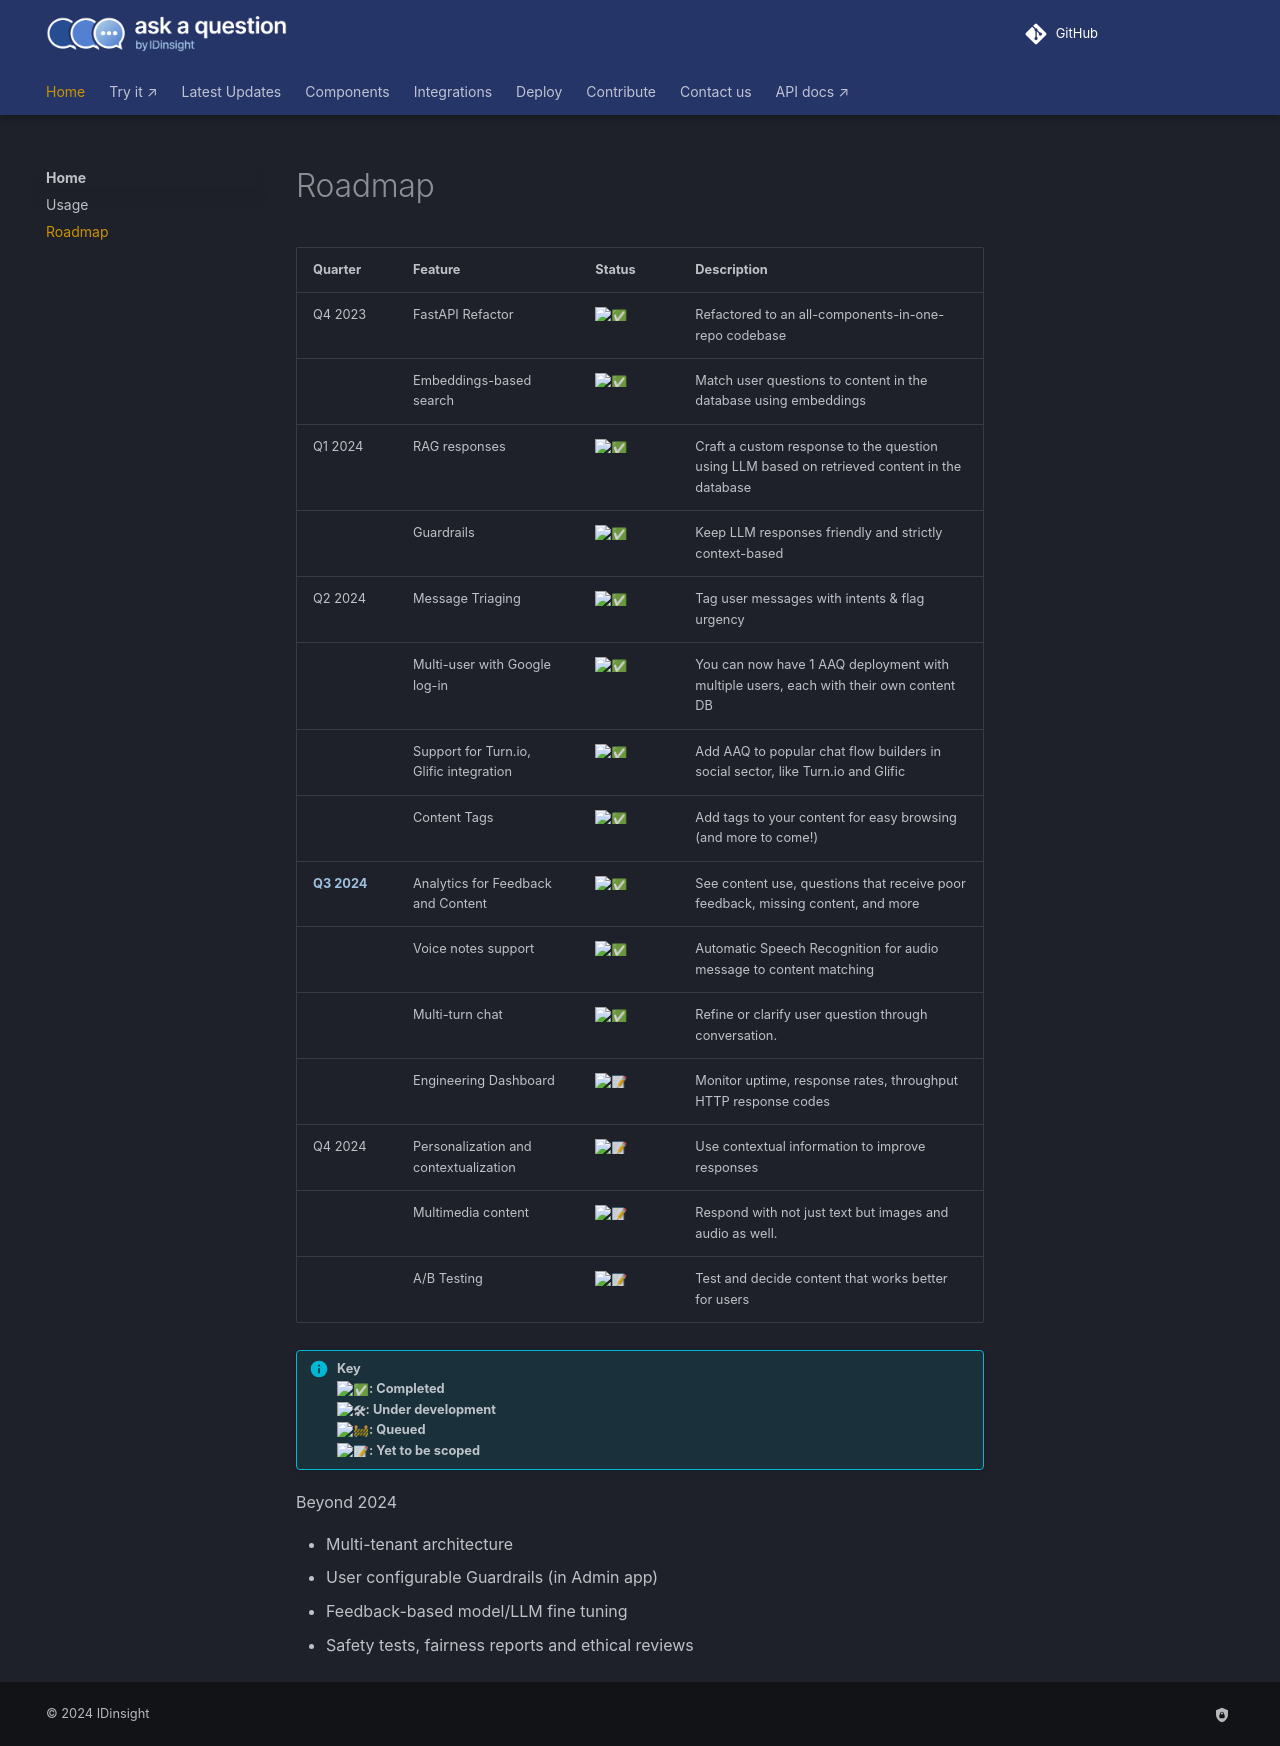

repository: IDinsight/ask-a-question · page: v1.4.0/roadmap/index.html · generator: mkdocs

| Quarter     | Feature                                              | Status             | Description                                                                                                                                       |
| ----------- | ---------------------------------------------------- | ------------------ | ------------------------------------------------------------------------------------------------------------------------------------------------- |
| Q4 2023     | FastAPI Refactor                                     | :white_check_mark: | Refactored to an all-components-in-one-repo codebase                                                                                              |
|             | Embeddings-based search                              | :white_check_mark: | Match user questions to content in the database using embeddings                                                                                  |
| Q1 2024     | RAG responses                                        | :white_check_mark: | Craft a custom response to the question using LLM based on retrieved content in the database                                                      |
|             | Guardrails                                           | :white_check_mark: | Keep LLM responses friendly and strictly context-based                                                                                            |
| Q2 2024     | Message Triaging                                     | :white_check_mark: | Tag user messages with intents & flag urgency                                                                                                     |
|             | Multi-user with Google log-in                        | :white_check_mark: | You can now have 1 AAQ deployment with multiple users, each with their own content DB                                                             |
|             | Support for Turn.io, Glific integration              | :white_check_mark: | Add AAQ to popular chat flow builders in social sector, like Turn.io and Glific                                                                   |
|             | Content Tags                                         | :white_check_mark: | Add tags to your content for easy browsing (and more to come!)                                                                                    |
| **Q3 2024** | Analytics for Feedback and Content                   | :white_check_mark: |  See content use, questions that receive poor feedback, missing content, and more                                                                 |
|             | Voice notes support                                  | :white_check_mark: | Automatic Speech Recognition for audio message to content matching                                                                                |
|             | Multi-turn chat                                      | :white_check_mark:           | Refine or clarify user question through conversation.                                                                                             |
|             | Engineering Dashboard                                | :pencil:           | Monitor uptime, response rates, throughput HTTP response codes                                                                                    |
| Q4 2024     | Personalization and contextualization                | :pencil:           | Use contextual information to improve responses                                                                                                   |
|             | Multimedia content                                   | :pencil:           | Respond with not just text but images and audio as well.                                                                                          |
|             | A/B Testing                                          | :pencil:           | Test and decide content that works better for users                                                                                               |

!!! info "Key <br> :white_check_mark:: Completed <br> :tools:: Under development <br> :construction:: Queued <br>:pencil:: Yet to be scoped"

Beyond 2024

- Multi-tenant architecture
- User configurable Guardrails (in Admin app)
- Feedback-based model/LLM fine tuning
- Safety tests, fairness reports and ethical reviews
